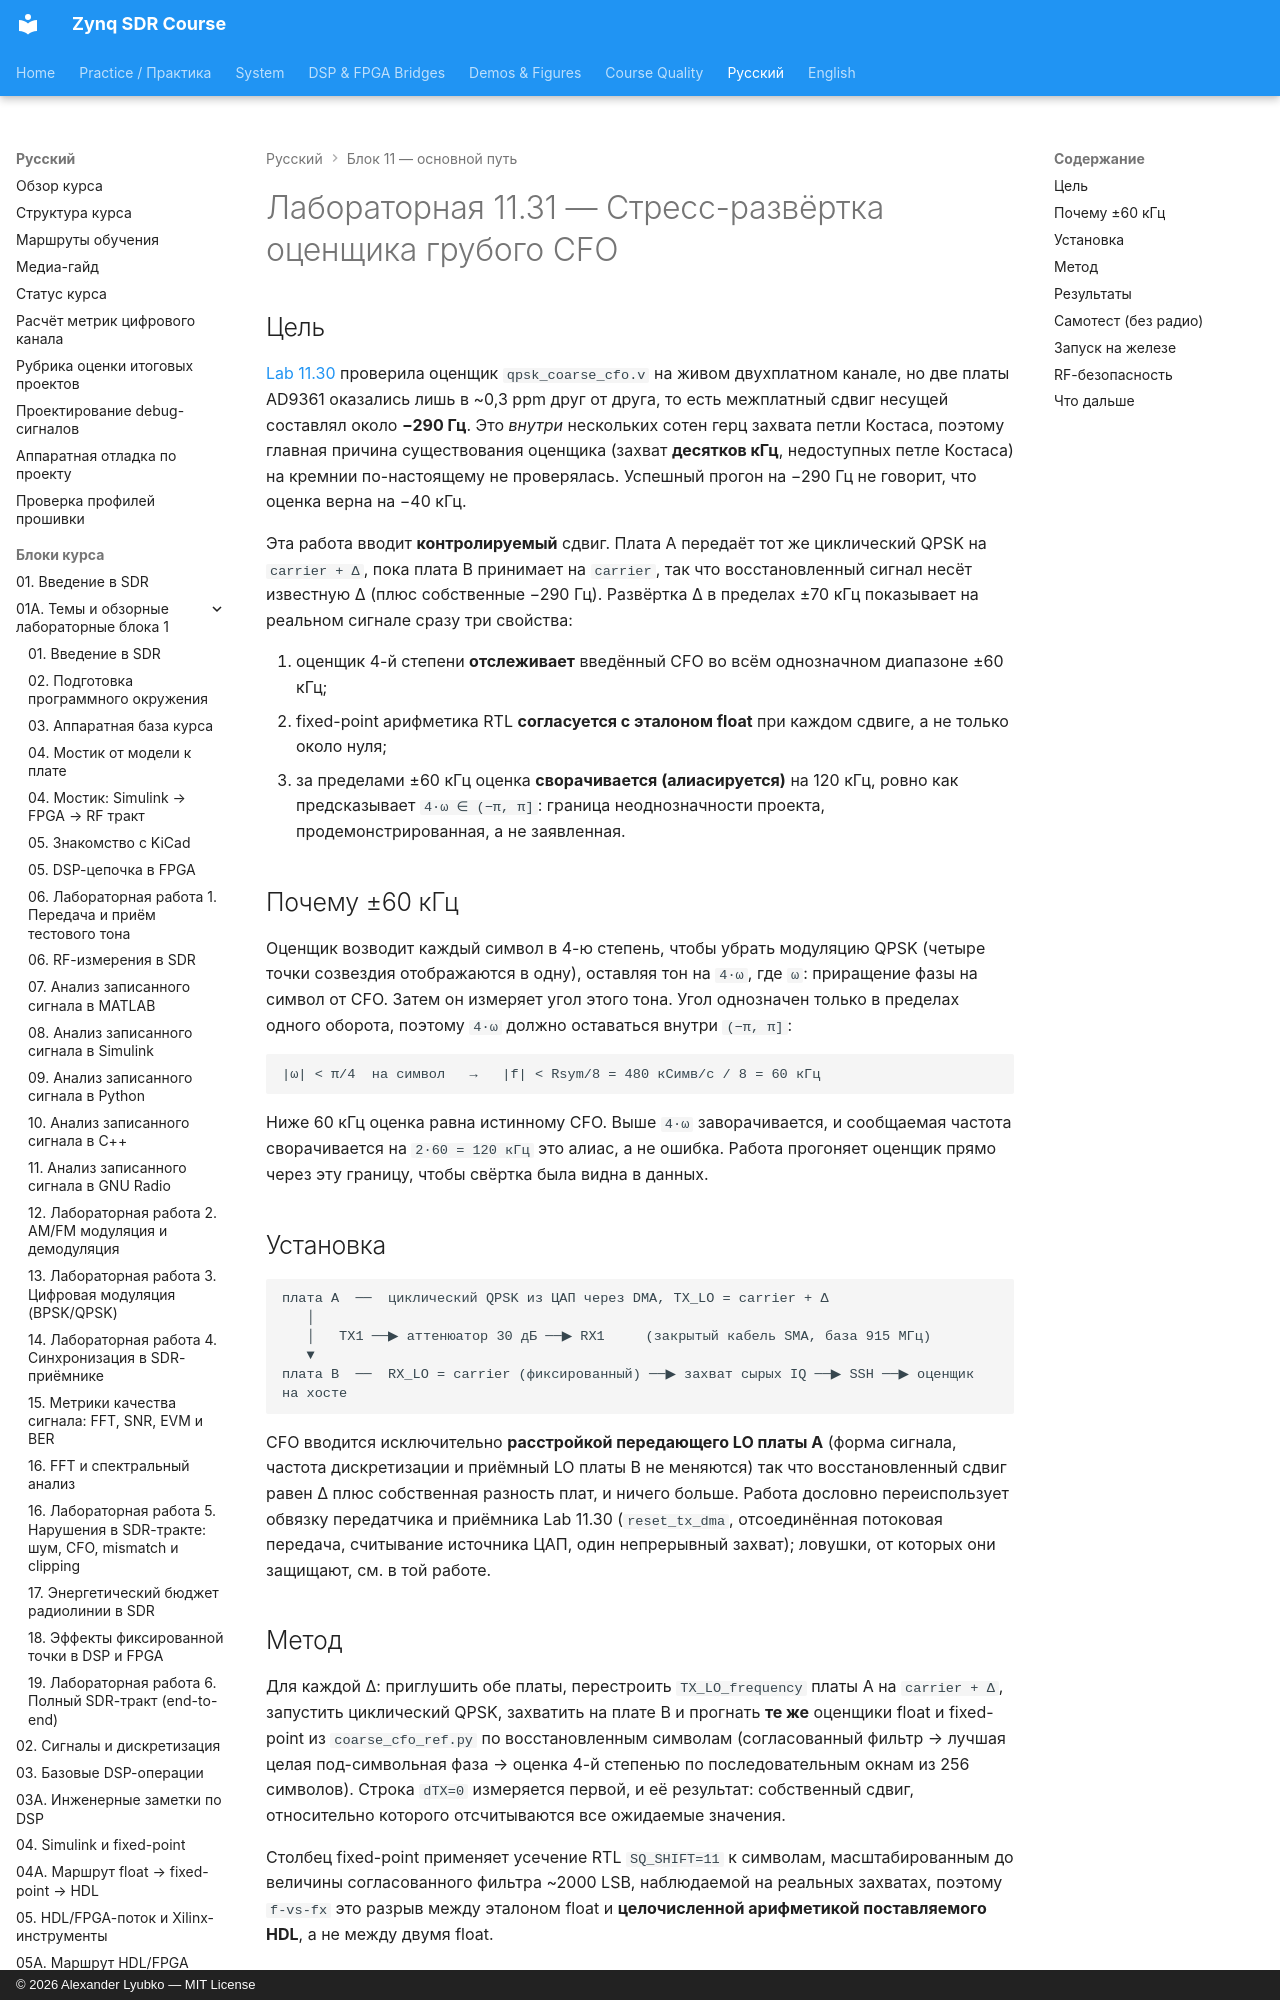

repository: Lay007/zynq-sdr-course · page: ru/labs/lab-11-31-coarse-cfo-stress-sweep/index.html · generator: mkdocs · copyright: © 2026 Alexander Lyubko — MIT License

# Лабораторная 11.31 — Стресс-развёртка оценщика грубого CFO

## Цель

[Lab 11.30](lab-11-30-two-board-cfo-validation.md) проверила оценщик `qpsk_coarse_cfo.v` на живом двухплатном канале, но две платы AD9361 оказались лишь в ~0,3 ppm друг от друга, то есть межплатный сдвиг несущей составлял около **−290 Гц**. Это *внутри* нескольких сотен герц захвата петли Костаса, поэтому главная причина существования оценщика (захват **десятков кГц**, недоступных петле Костаса) на кремнии по-настоящему не проверялась. Успешный прогон на −290 Гц не говорит, что оценка верна на −40 кГц.

Эта работа вводит **контролируемый** сдвиг. Плата A передаёт тот же циклический QPSK на `carrier + Δ`, пока плата B принимает на `carrier`, так что восстановленный сигнал несёт известную Δ (плюс собственные −290 Гц). Развёртка Δ в пределах ±70 кГц показывает на реальном сигнале сразу три свойства:

1. оценщик 4-й степени **отслеживает** введённый CFO во всём однозначном диапазоне ±60 кГц;
2. fixed-point арифметика RTL **согласуется с эталоном float** при каждом сдвиге, а не только около нуля;
3. за пределами ±60 кГц оценка **сворачивается (алиасируется)** на 120 кГц, ровно как предсказывает `4·ω ∈ (−π, π]`: граница неоднозначности проекта, продемонстрированная, а не заявленная.
